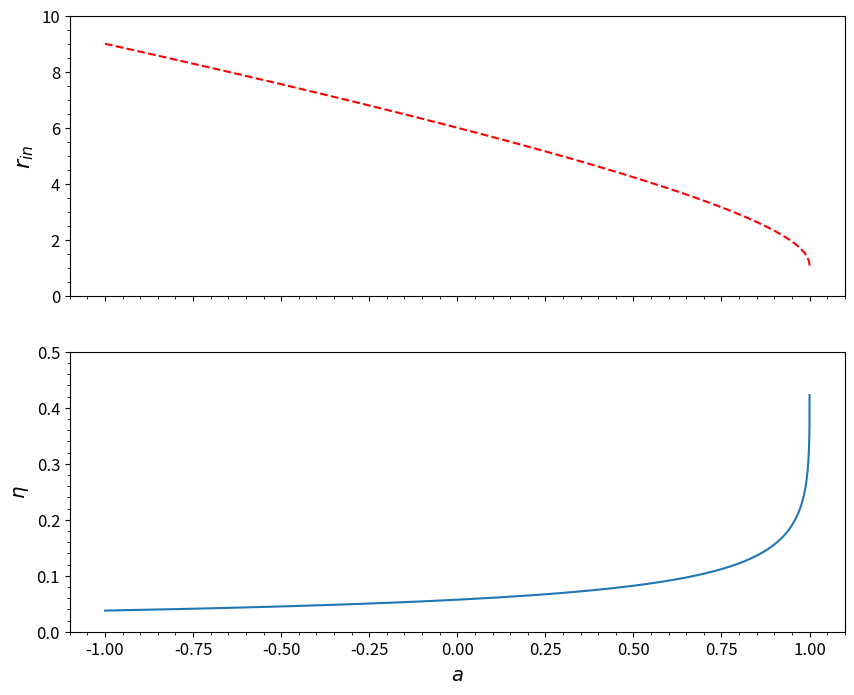

This chart was generated by the following Python code:
import numpy as np
import matplotlib.pyplot as plt
from matplotlib.ticker import AutoMinorLocator
                               
def r_isco(a):
    '''Given the dimensionless spin parameter a from [-1, 1] calculates the
    innermost stable circular orbit in gravitational radii. This function cleverly
    uses special units to make equations simpler.'''
    #if abs(a) > 1:
    #    raise Exception("a must lie on the closed interval [-1, 1]")
    Z1 = 1 + (1-a**2)**(1/3)*((1+a)**(1/3)+(1-a)**(1/3))
    Z2 = (3*a**2 + Z1**2)**(1/2)
    Z3 = np.sign(a)*((3-Z1)*(3+Z1+2*Z2))**(1/2) 
    return 3 + Z2 - Z3

def eddington_efficiency(a):
    '''Calculates the eddington efficiency dependent on the inner accretion disk
    radius which is assumed to be at the ISCO. The ISCO depends on the dimensionless
    spin parameter a.'''
    return 1-(1-2/(3*r_isco(a)))**(1/2)

a = np.linspace(-1, 1, 10000)

fig, ax = plt.subplots(2, sharex='col', sharey='row', figsize = (10, 8))

ax[0].plot(a, r_isco(a), ls = "--", color = "red")
ax[0].set_ylabel('$r_{in}$', fontsize = 16)
ax[0].set_ylim([0, 10])
ax[1].set_ylim([0, 0.5])
ax[0].yaxis.set_minor_locator(AutoMinorLocator())
ax[1].yaxis.set_minor_locator(AutoMinorLocator())
ax[1].xaxis.set_minor_locator(AutoMinorLocator())



ax[1].plot(a, eddington_efficiency(a))
ax[1].set_xlabel('$a$', fontsize = 14)
ax[1].set_ylabel('$\\eta$', fontsize = 14)

ax[0].tick_params(axis='both', which='major', labelsize=12)
ax[1].tick_params(axis='both', which='major', labelsize=12)
plt.savefig("ISCO+Efficiency.pdf", bbox_inches = 'tight')
plt.show()
